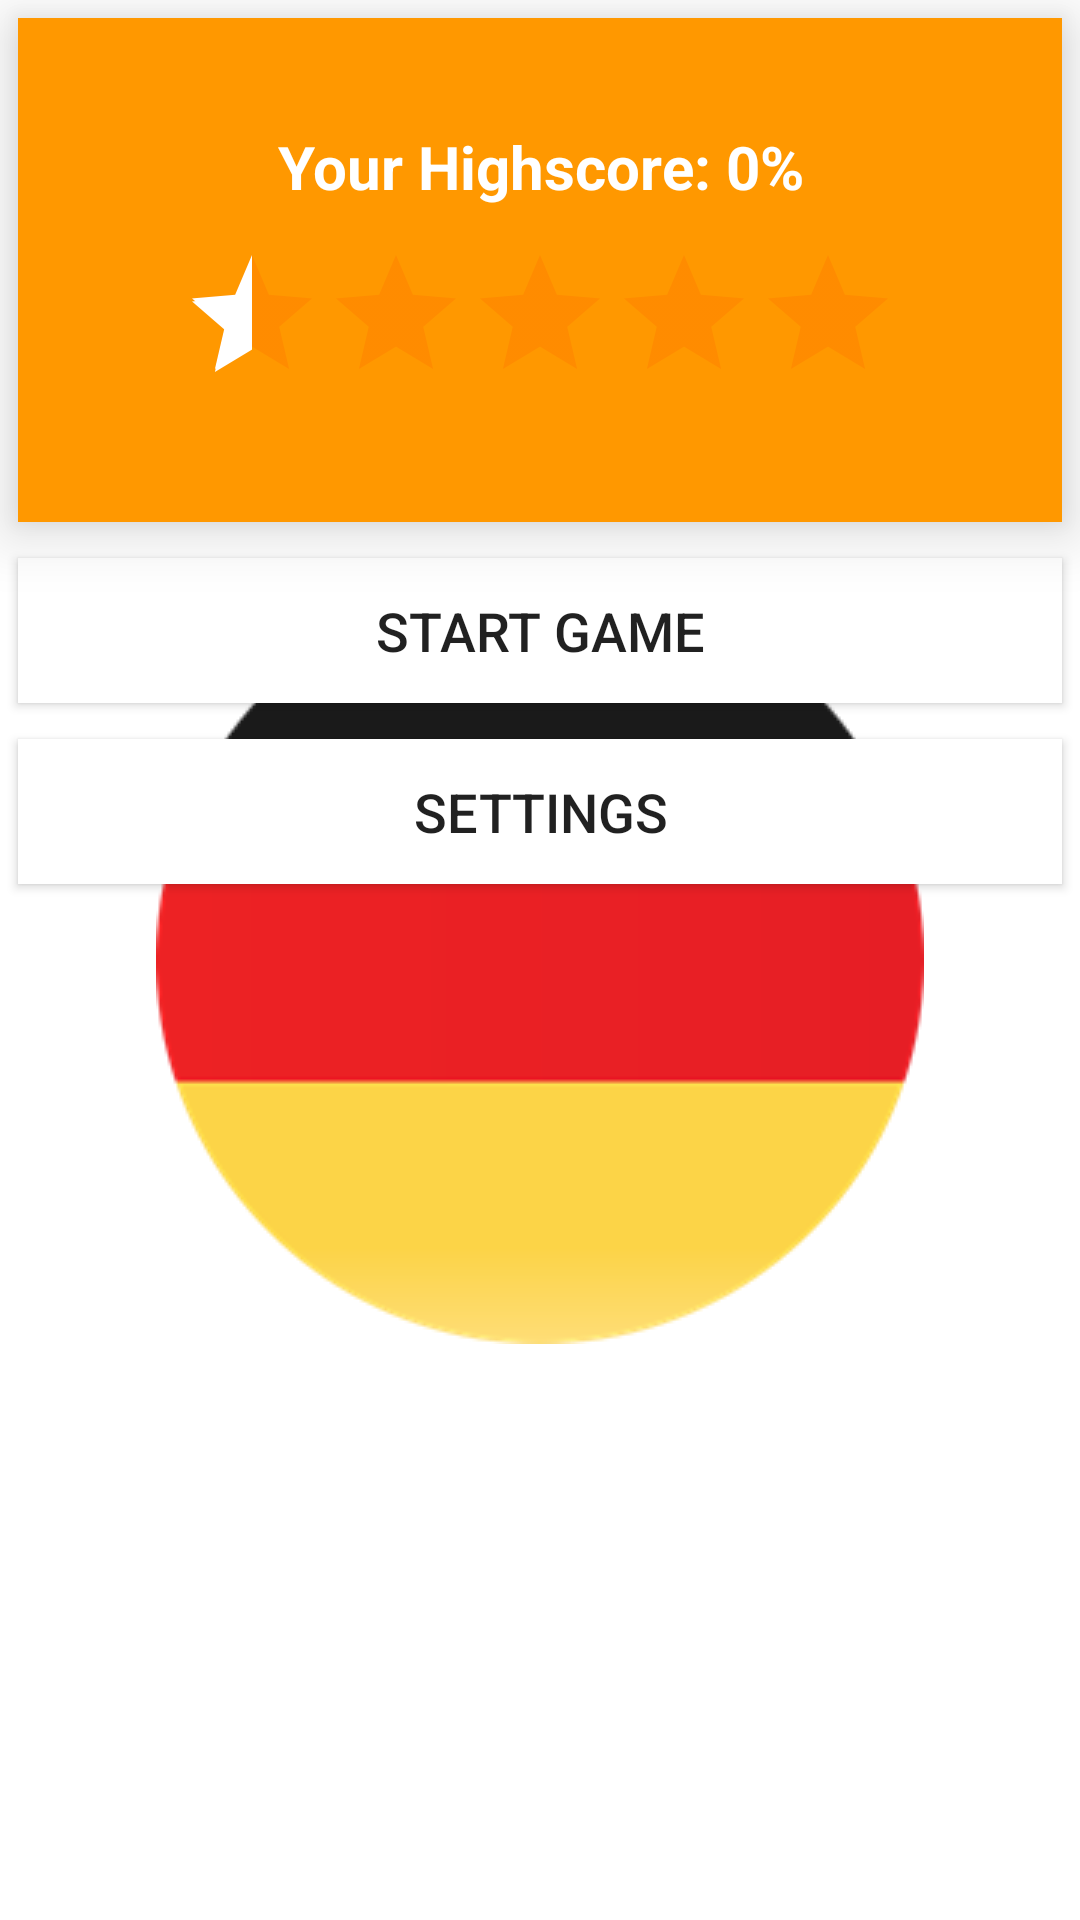

Reconstruct the res/layout file that produces this screen, plus the resources it refers to.
<!-- AndroidManifest.xml: activity theme AppTheme.Launcher -->
<!-- res/layout/activity_menu.xml -->
<?xml version="1.0" encoding="utf-8"?>
<RelativeLayout xmlns:android="http://schemas.android.com/apk/res/android"
    xmlns:app="http://schemas.android.com/apk/res-auto"
    xmlns:tools="http://schemas.android.com/tools"
    android:layout_width="match_parent"
    android:layout_height="match_parent"
    tools:context="com.quiz.admin.myquiz.MenuActivity">

    <RelativeLayout
        android:id="@+id/hsView"
        android:layout_width="match_parent"
        android:layout_height="wrap_content"
        android:layout_margin="@dimen/standart_layout_margin"
        android:background="@color/colorPrimary"
        android:gravity="center"
        android:elevation="@dimen/button_elevation"
        android:padding="30dp">

        <TextView
            android:id="@+id/hsText"
            android:layout_width="match_parent"
            android:layout_height="wrap_content"
            android:gravity="center"
            android:layout_margin="@dimen/standart_layout_margin"
            android:text="@string/showHS"
            android:textStyle="bold"
            android:textColor="#FFF"
            android:textSize="20sp" />

        <RatingBar
            android:id="@+id/ratingBar"
            android:layout_width="wrap_content"
            android:layout_height="wrap_content"
            android:layout_margin="@dimen/standart_layout_margin"
            android:layout_below="@id/hsText"
            android:layout_centerHorizontal="true"
            android:numStars="5"
            android:isIndicator="false"
            android:rating="0.5"
            android:stepSize="0.5"
            android:theme="@style/RatingBar"/>
    </RelativeLayout>

    <Button
        android:id="@+id/startButton"
        android:layout_width="match_parent"
        android:layout_height="wrap_content"
        android:layout_margin="@dimen/standart_layout_margin"
        android:gravity="center"
        android:background="#FFF"
        android:layout_below="@id/hsView"
        android:elevation="@dimen/button_elevation"
        android:padding="@dimen/standart_padding"
        android:shadowColor="@color/colorPrimaryDark"
        android:text="@string/button_starttext"
        android:textSize="@dimen/standart_size" />

    <Button
        android:id="@+id/settingsButton"
        android:layout_width="match_parent"
        android:layout_height="wrap_content"
        android:layout_margin="@dimen/standart_layout_margin"
        android:gravity="center"
        android:background="#FFF"
        android:layout_below="@id/startButton"
        android:elevation="@dimen/button_elevation"
        android:padding="@dimen/standart_padding"
        android:shadowColor="@color/colorPrimaryDark"
        android:text="@string/settings_label"
        android:textSize="@dimen/standart_size" />
</RelativeLayout>
<!-- resources referenced by this layout -->
<resources>
  <color name="colorPrimary">#ff9800</color>
  <color name="colorPrimaryDark">#000000</color>
  <dimen name="button_elevation">12dp</dimen>
  <dimen name="standart_layout_margin">6dp</dimen>
  <dimen name="standart_padding">12dp</dimen>
  <dimen name="standart_size">18sp</dimen>
  <string name="button_starttext">Start Game</string>
  <string name="settings_label">Settings</string>
  <string name="showHS">Your Highscore: 0%</string>
  <style name="RatingBar" parent="Theme.AppCompat">
          <item name="colorControlNormal">@color/colorAccent</item>
          <item name="colorControlActivated">@color/starColor</item>
      </style>
  <style name="AppTheme.Launcher">
          <item name="android:windowBackground">@drawable/launcher_screen</item>
      </style>
  <color name="colorAccent">#ff6f00</color>
  <color name="starColor">#FFF</color>
  <!-- drawable launcher_screen (drawable) -->
  <?xml version="1.0" encoding="utf-8"?>
  <layer-list xmlns:android="http://schemas.android.com/apk/res/android" android:opacity="opaque">
      <item android:drawable="@android:color/white"/>
      <item>
          <bitmap
              android:src="@drawable/germany_flag"
              android:gravity="center"/>
      </item>
  </layer-list>
  <!-- drawable germany_flag: png bitmap (drawable, 8899 bytes) -->
</resources>
